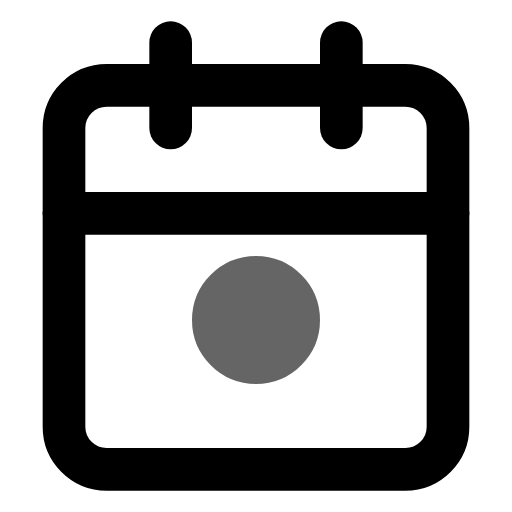
t = 0.00 s
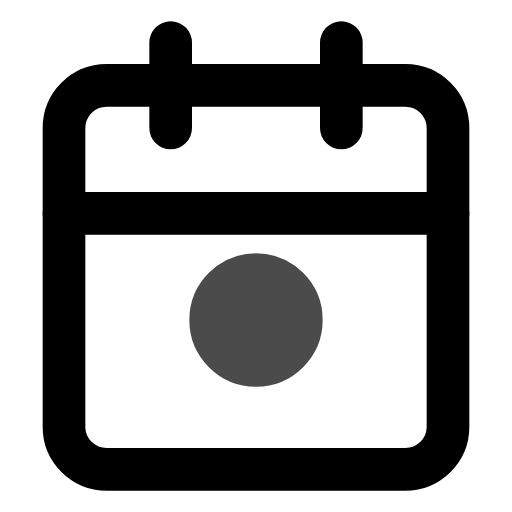
t = 0.25 s
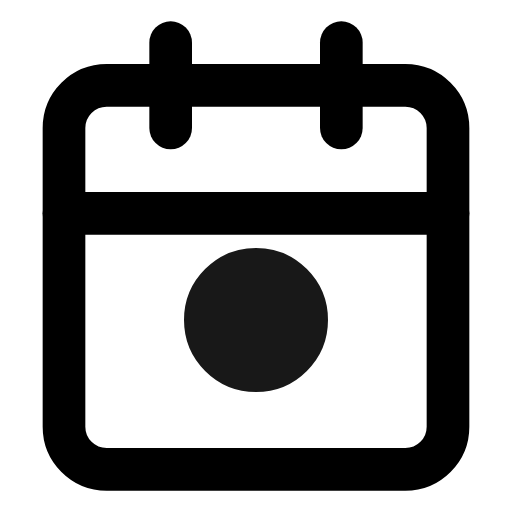
t = 0.75 s
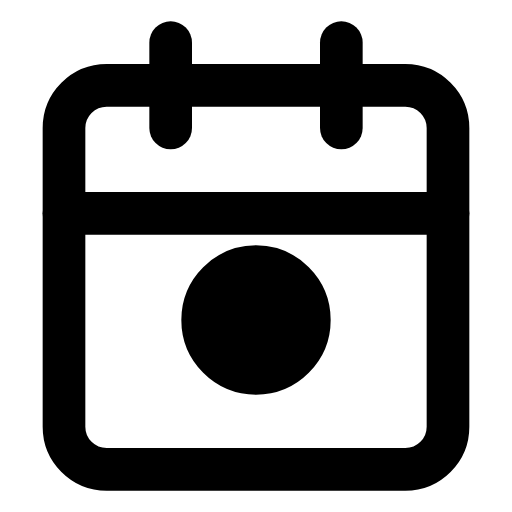
t = 1.00 s
t = 1.25 s: frame unchanged from t = 0.75 s, image omitted
t = 1.75 s: frame unchanged from t = 0.25 s, image omitted

The animated SVG that drew these frames (rendered in a browser with its animation timeline set to each time). Animation: 2 SMIL elements (animate=2); one cycle of 2.00 s, repeats indefinitely.

<svg xmlns="http://www.w3.org/2000/svg" viewBox="0 0 24 24" width="24" height="24">
  <g fill="none" stroke="currentColor" stroke-width="2" stroke-linecap="round" stroke-linejoin="round">
    <!-- Calendar -->
    <rect x="3" y="4" width="18" height="18" rx="2" ry="2"/>
    <line x1="16" y1="2" x2="16" y2="6"/>
    <line x1="8" y1="2" x2="8" y2="6"/>
    <line x1="3" y1="10" x2="21" y2="10"/>
    <!-- Pulsing dot -->
    <circle cx="12" cy="15" r="2" fill="currentColor">
      <animate attributeName="r" values="2;2.5;2" dur="2s" repeatCount="indefinite" />
      <animate attributeName="opacity" values="0.6;1;0.6" dur="2s" repeatCount="indefinite" />
    </circle>
  </g>
</svg>
